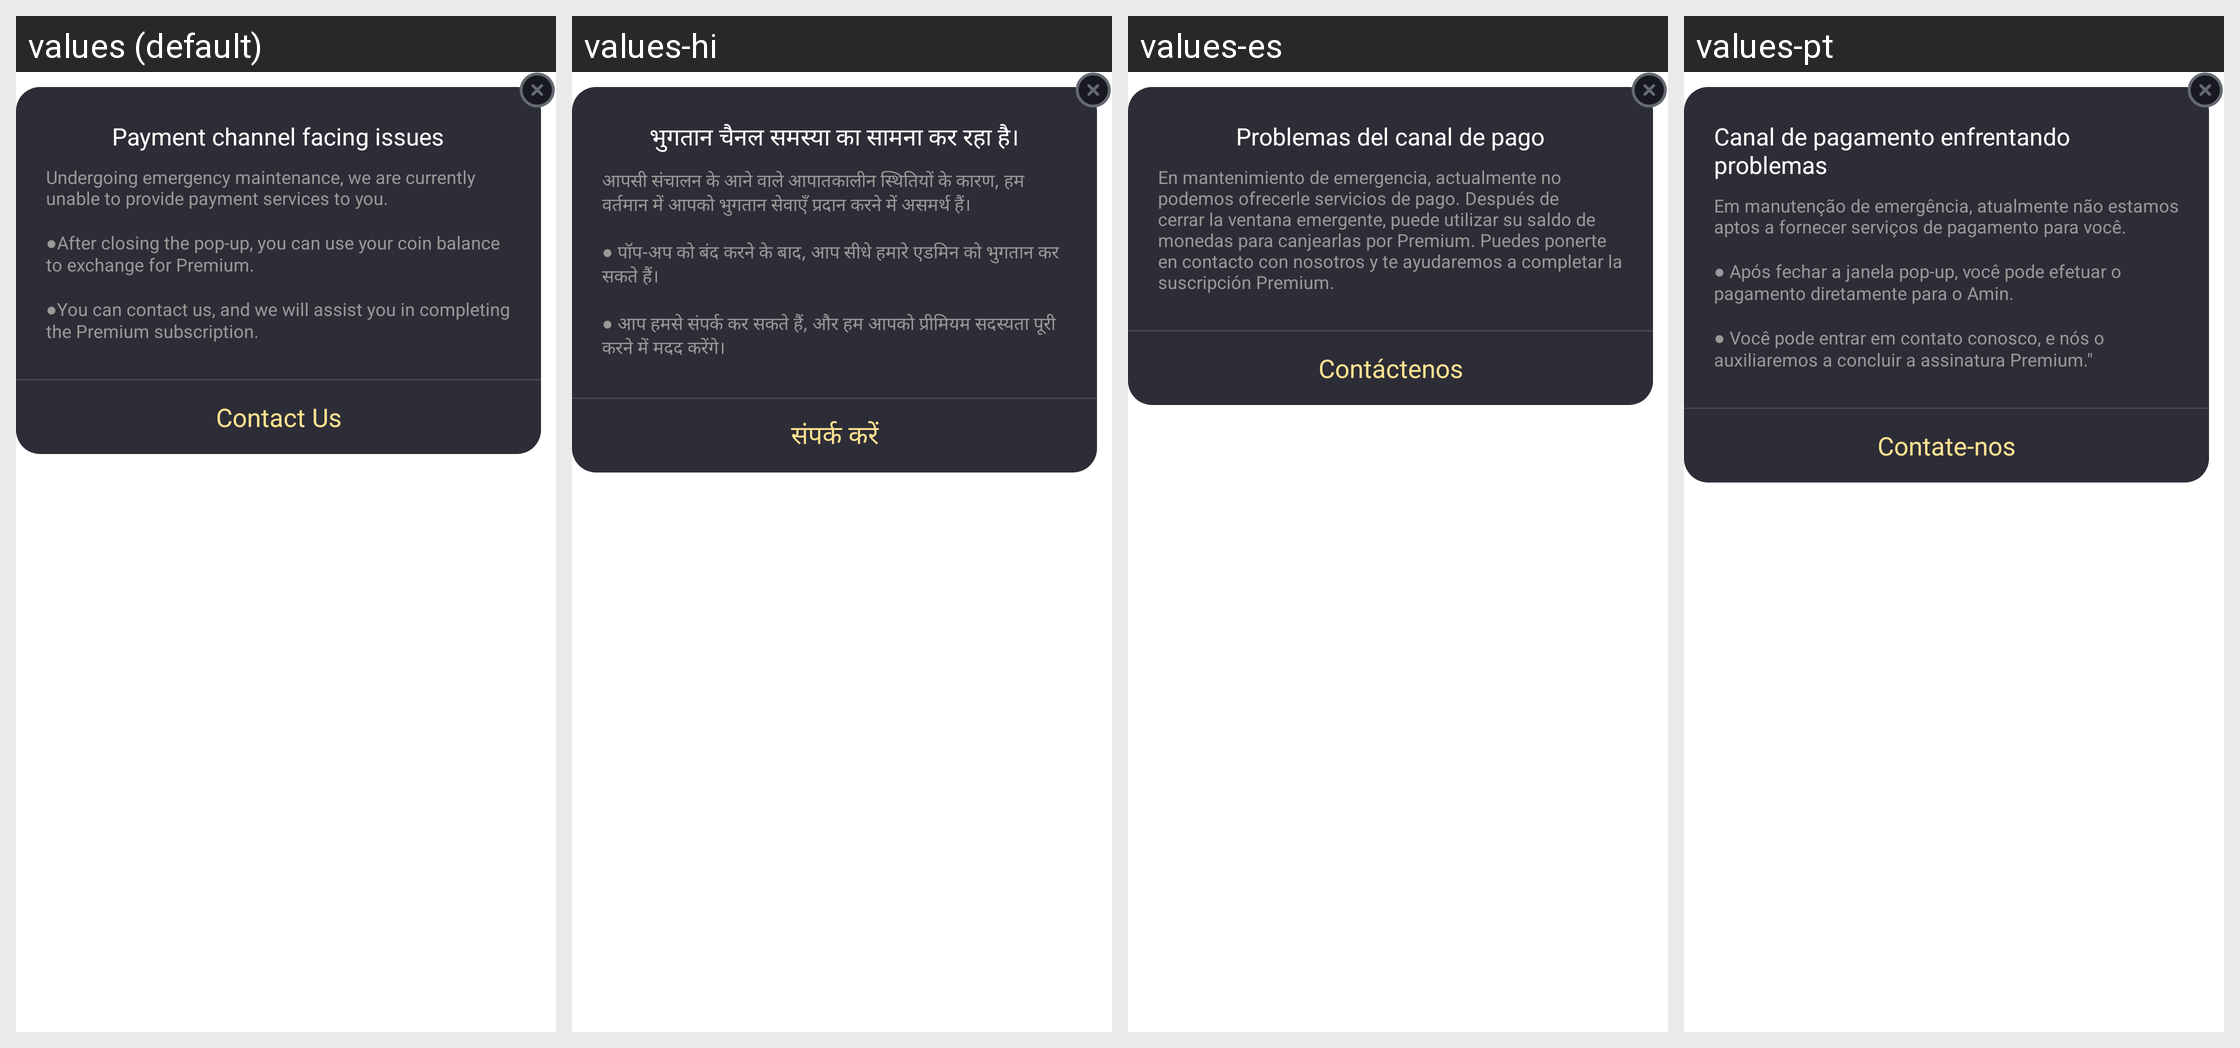

Translations of the strings shown on this Android screen, per locale in the grid:
Android screen res/layout/dialog_purchase_channel_error_tip.xml rendered under 4 locales, left to right: values (default), values-hi, values-es, values-pt. Device: Nexus 5 (rendered at 1080×1920; each locale shown at half size, 540×960, under a caption strip naming it); theme AppTheme.
Other locales in the repository, not shown: values-en, values-gu, values-kk, values-ky, values-ml, values-pa, values-pt-rBR, values-te.
Strings drawn on this screen, with the default value and each locale's value (text and hints the layout hard-codes, and strings that could not be matched under every locale, appear in the picture but are not listed):

payment_channel_facing_issues
  values: Payment channel facing issues
  values-hi: भुगतान चैनल समस्या का सामना कर रहा है।
  values-es: Problemas del canal de pago
  values-pt: Canal de pagamento enfrentando problemas

purchase_error_tip
  values: Undergoing emergency maintenance, we are currently unable to provide payment services to you. 
      
      ●After closing the pop-up, you can use your coin balance to exchange for Premium. 
      
      ●You can contact us, and we will assist you in completing the Premium subscription.
  values-hi: आपसी संचालन के आने वाले आपातकालीन स्थितियों के कारण, हम वर्तमान में आपको भुगतान सेवाएँ प्रदान करने में असमर्थ हैं।
      
      ● पॉप-अप को बंद करने के बाद, आप सीधे हमारे एडमिन को भुगतान कर सकते हैं।
      
      ● आप हमसे संपर्क कर सकते हैं, और हम आपको प्रीमियम सदस्यता पूरी करने में मदद करेंगे।
  values-es: En mantenimiento de emergencia, actualmente no podemos ofrecerle servicios de pago. Después de cerrar la ventana emergente, puede utilizar su saldo de monedas para canjearlas por Premium. Puedes ponerte en contacto con nosotros y te ayudaremos a completar la suscripción Premium.
  values-pt: Em manutenção de emergência, atualmente não estamos aptos a fornecer serviços de pagamento para você.
      
      ● Após fechar a janela pop-up, você pode efetuar o pagamento diretamente para o Amin.
      
      ● Você pode entrar em contato conosco, e nós o auxiliaremos a concluir a assinatura Premium."

contact_us
  values: Contact Us
  values-hi: संपर्क करें
  values-es: Contáctenos
  values-pt: Contate-nos
